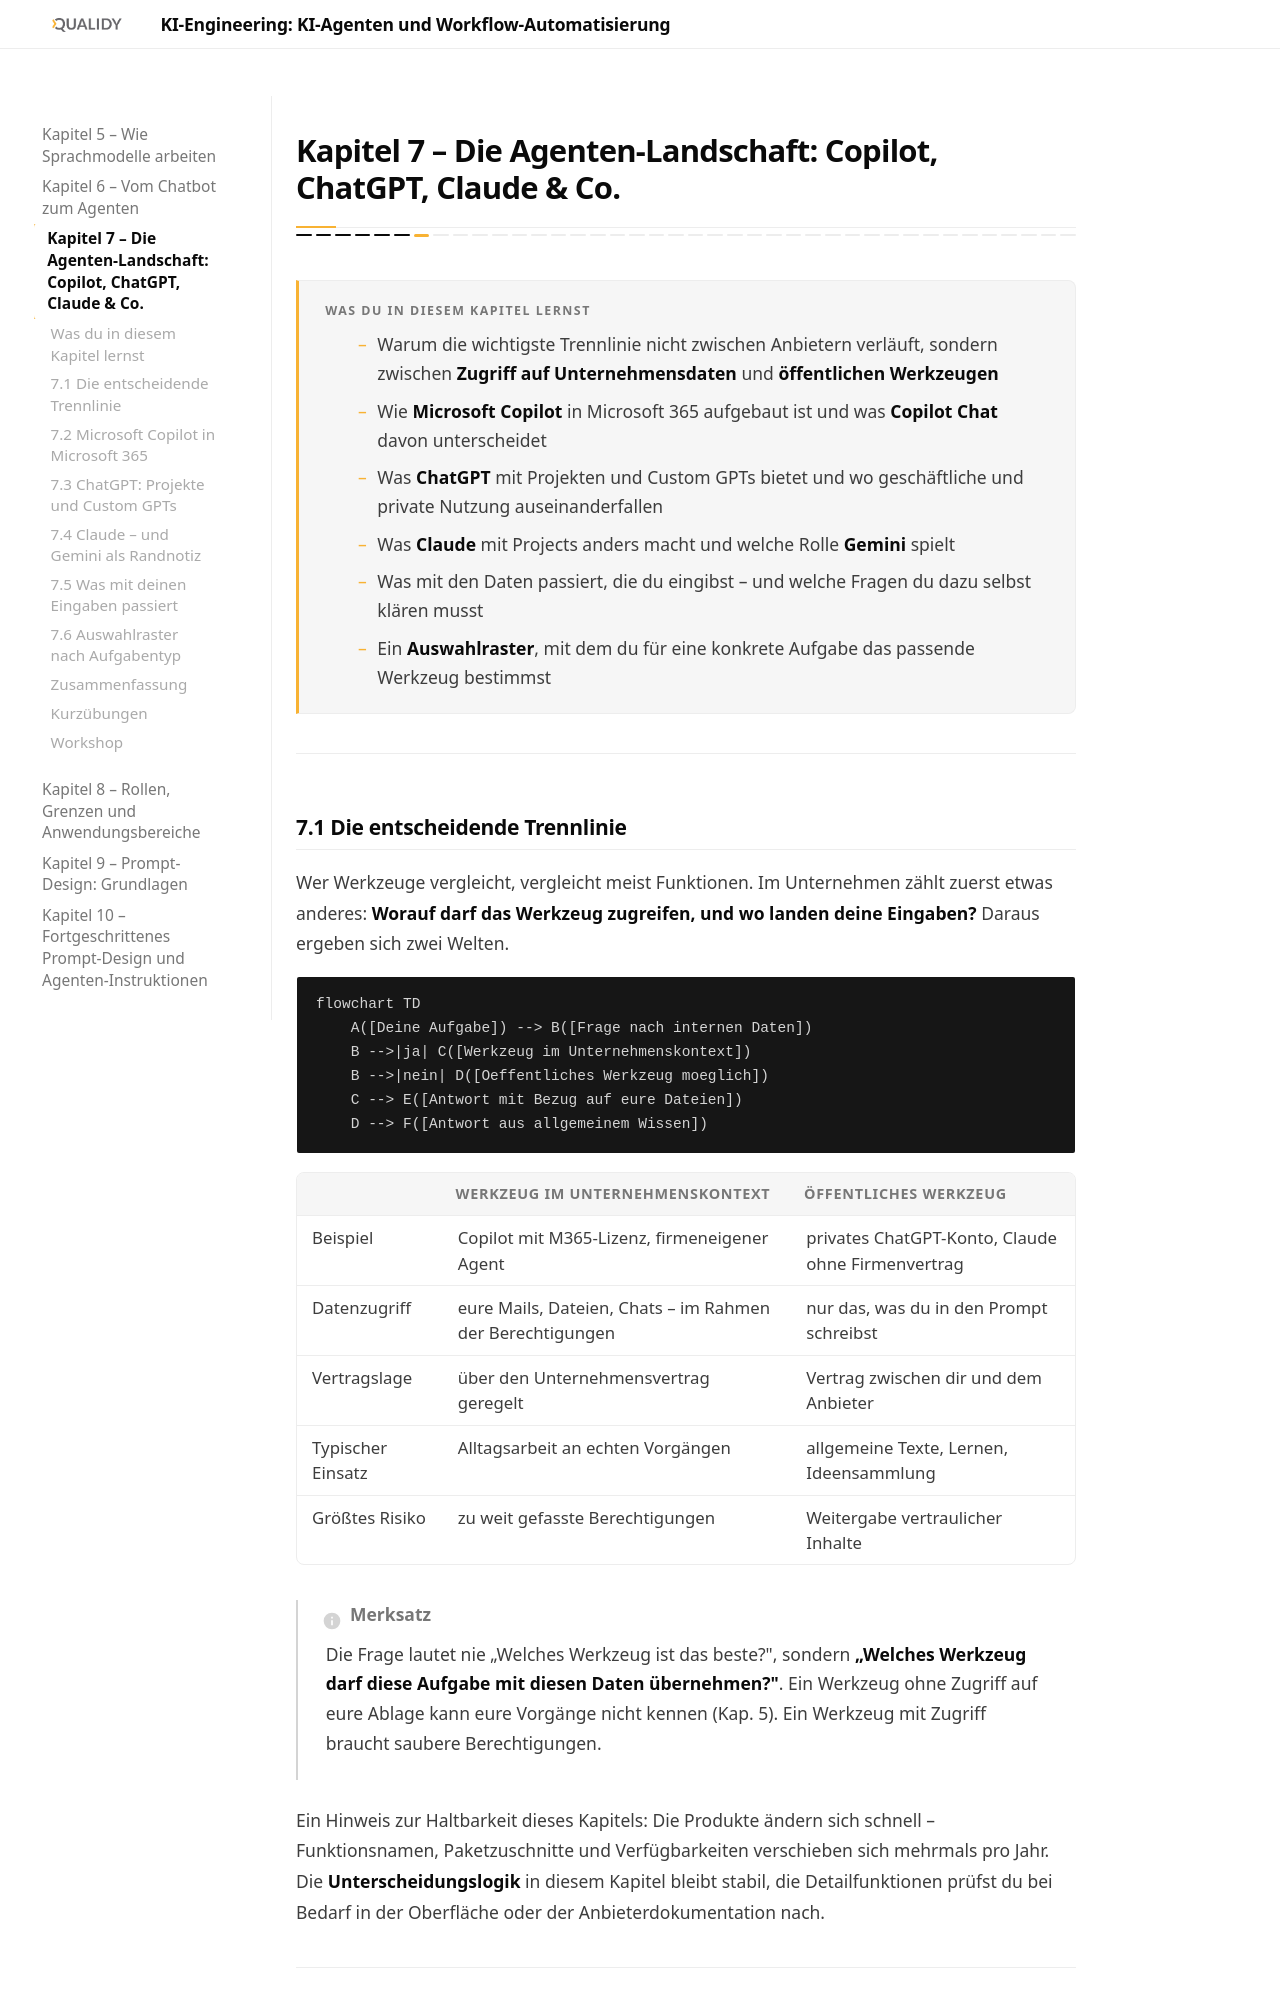

repository: Qualidy/KI-Engineering-KI-Agenten-und-Workflow-Automatisierung · page: content/kapitel7/index.html · generator: mkdocs

# Kapitel 7 – Die Agenten-Landschaft: Copilot, ChatGPT, Claude & Co.

{{ progress(7) }}

<div class="lernziele" markdown>
<h3>Was du in diesem Kapitel lernst</h3>

- Warum die wichtigste Trennlinie nicht zwischen Anbietern verläuft, sondern zwischen **Zugriff auf Unternehmensdaten** und **öffentlichen Werkzeugen**
- Wie **Microsoft Copilot** in Microsoft 365 aufgebaut ist und was **Copilot Chat** davon unterscheidet
- Was **ChatGPT** mit Projekten und Custom GPTs bietet und wo geschäftliche und private Nutzung auseinanderfallen
- Was **Claude** mit Projects anders macht und welche Rolle **Gemini** spielt
- Was mit den Daten passiert, die du eingibst – und welche Fragen du dazu selbst klären musst
- Ein **Auswahlraster**, mit dem du für eine konkrete Aufgabe das passende Werkzeug bestimmst
</div>

---

## 7.1 Die entscheidende Trennlinie

Wer Werkzeuge vergleicht, vergleicht meist Funktionen. Im Unternehmen zählt zuerst etwas anderes: **Worauf darf das Werkzeug zugreifen, und wo landen deine Eingaben?** Daraus ergeben sich zwei Welten.

```mermaid
flowchart TD
    A([Deine Aufgabe]) --> B([Frage nach internen Daten])
    B -->|ja| C([Werkzeug im Unternehmenskontext])
    B -->|nein| D([Oeffentliches Werkzeug moeglich])
    C --> E([Antwort mit Bezug auf eure Dateien])
    D --> F([Antwort aus allgemeinem Wissen])
```

| | Werkzeug im Unternehmenskontext | Öffentliches Werkzeug |
|---|---|---|
| Beispiel | Copilot mit M365-Lizenz, firmeneigener Agent | privates ChatGPT-Konto, Claude ohne Firmenvertrag |
| Datenzugriff | eure Mails, Dateien, Chats – im Rahmen der Berechtigungen | nur das, was du in den Prompt schreibst |
| Vertragslage | über den Unternehmensvertrag geregelt | Vertrag zwischen dir und dem Anbieter |
| Typischer Einsatz | Alltagsarbeit an echten Vorgängen | allgemeine Texte, Lernen, Ideensammlung |
| Größtes Risiko | zu weit gefasste Berechtigungen | Weitergabe vertraulicher Inhalte |

!!! info "Merksatz"
    Die Frage lautet nie „Welches Werkzeug ist das beste?", sondern **„Welches Werkzeug darf diese Aufgabe mit diesen Daten übernehmen?"**. Ein Werkzeug ohne Zugriff auf eure Ablage kann eure Vorgänge nicht kennen (Kap. 5). Ein Werkzeug mit Zugriff braucht saubere Berechtigungen.

Ein Hinweis zur Haltbarkeit dieses Kapitels: Die Produkte ändern sich schnell – Funktionsnamen, Paketzuschnitte und Verfügbarkeiten verschieben sich mehrmals pro Jahr. Die **Unterscheidungslogik** in diesem Kapitel bleibt stabil, die Detailfunktionen prüfst du bei Bedarf in der Oberfläche oder der Anbieterdokumentation nach.

---
